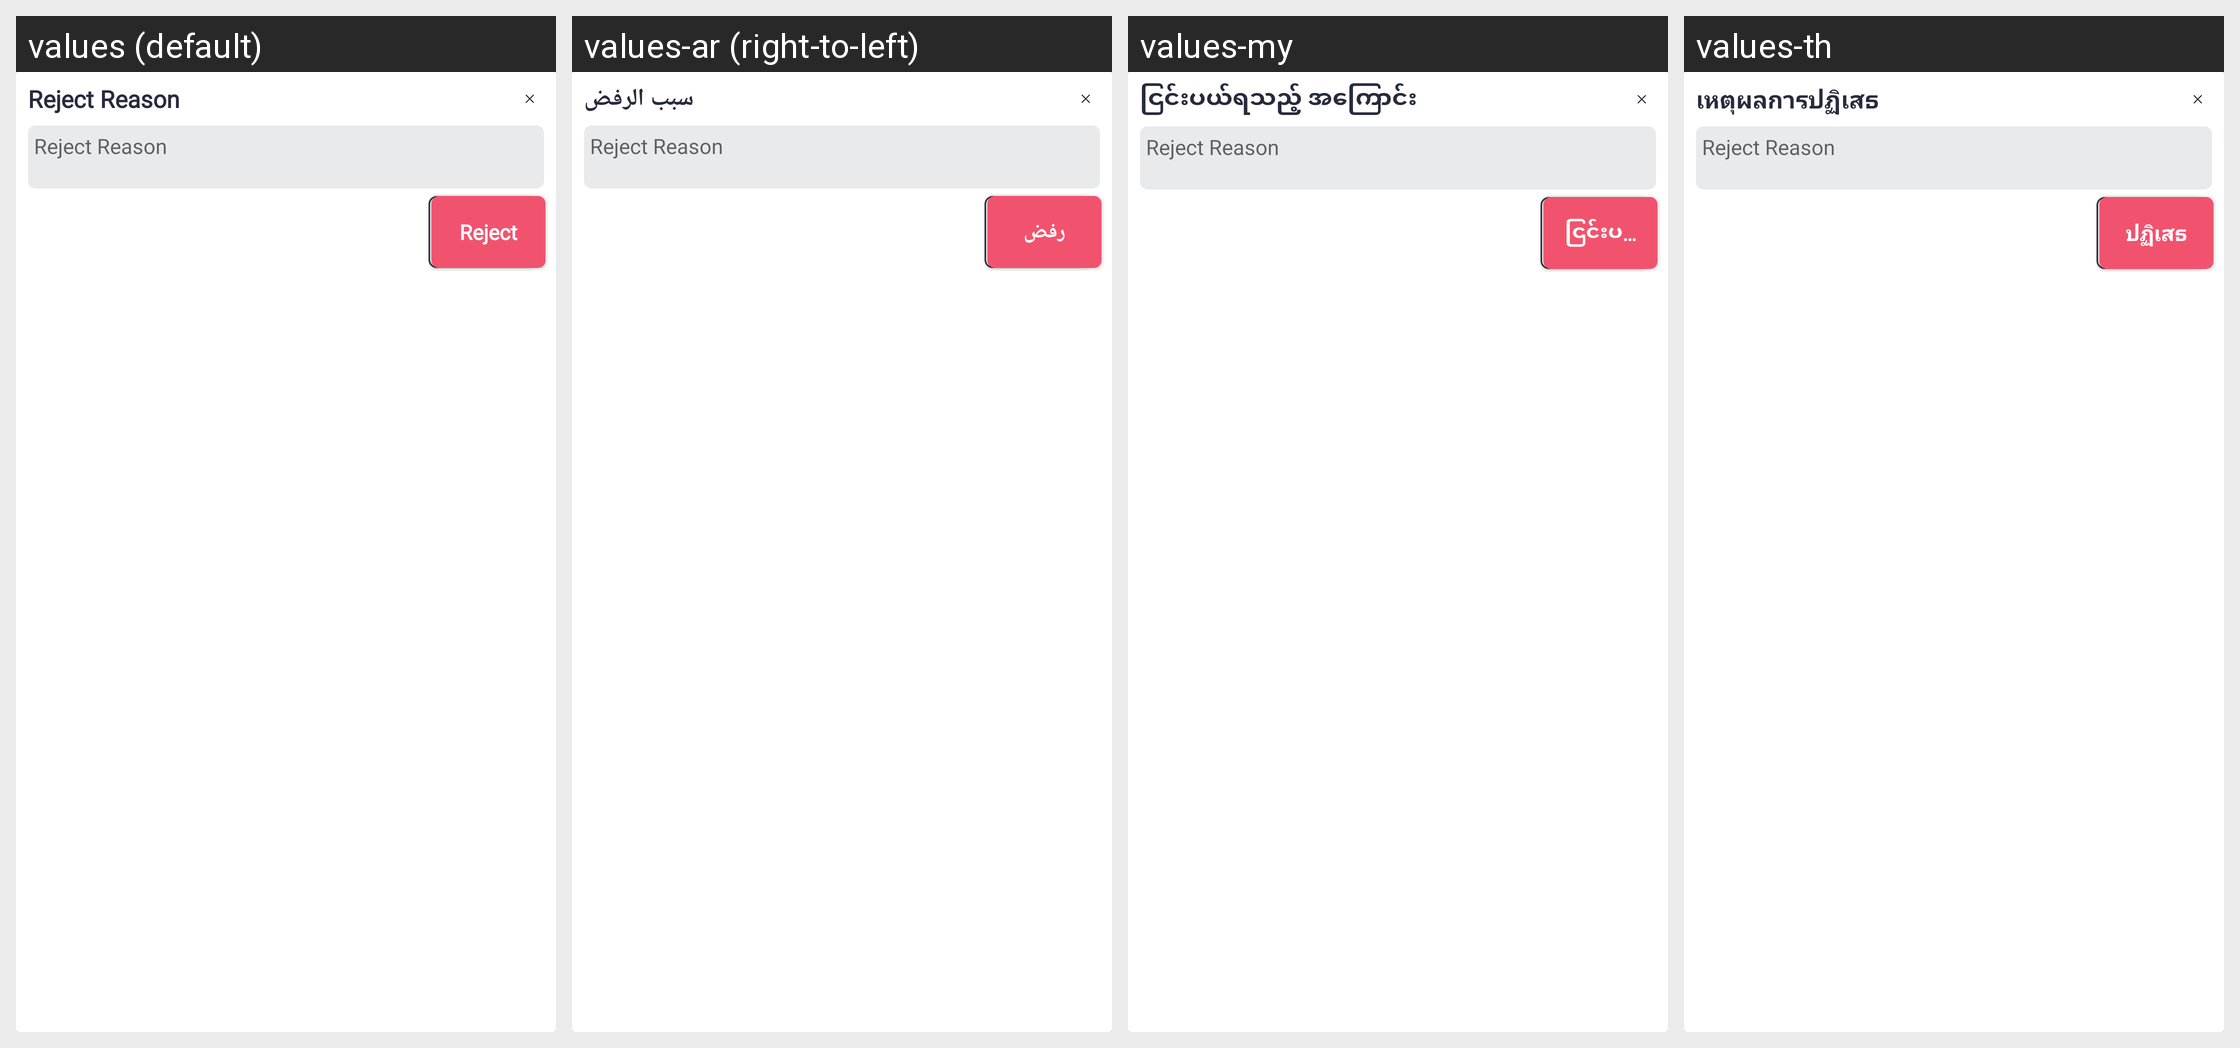

The Android screen above is rendered under several locales of the same app. Produce the string resources it draws, with the default and per-locale values.
Android screen res/layout/popup_leave_reject.xml rendered under 4 locales, left to right: values (default), values-ar (right-to-left), values-my, values-th. Device: Nexus 5 (rendered at 1080×1920; each locale shown at half size, 540×960, under a caption strip naming it); theme Theme.SANCLM.
Other locales in the repository, not shown: values-es, values-fr, values-pt, values-ru, values-vi, values-zh.
Strings drawn on this screen, with the default value and each locale's value (text and hints the layout hard-codes, and strings that could not be matched under every locale, appear in the picture but are not listed):

reject_reason
  values: Reject Reason
  values-ar: سبب الرفض
  values-my: ငြင်းပယ်ရသည့် အကြောင်း
  values-th: เหตุผลการปฏิเสธ

cancel
  values: Cancel
  values-ar: إلغاء
  values-my: မလုပ်တော့ပါ
  values-th: ยกเลิก

reject
  values: Reject
  values-ar: رفض
  values-my: ငြင်းပယ်ရန်
  values-th: ปฏิเสธ
